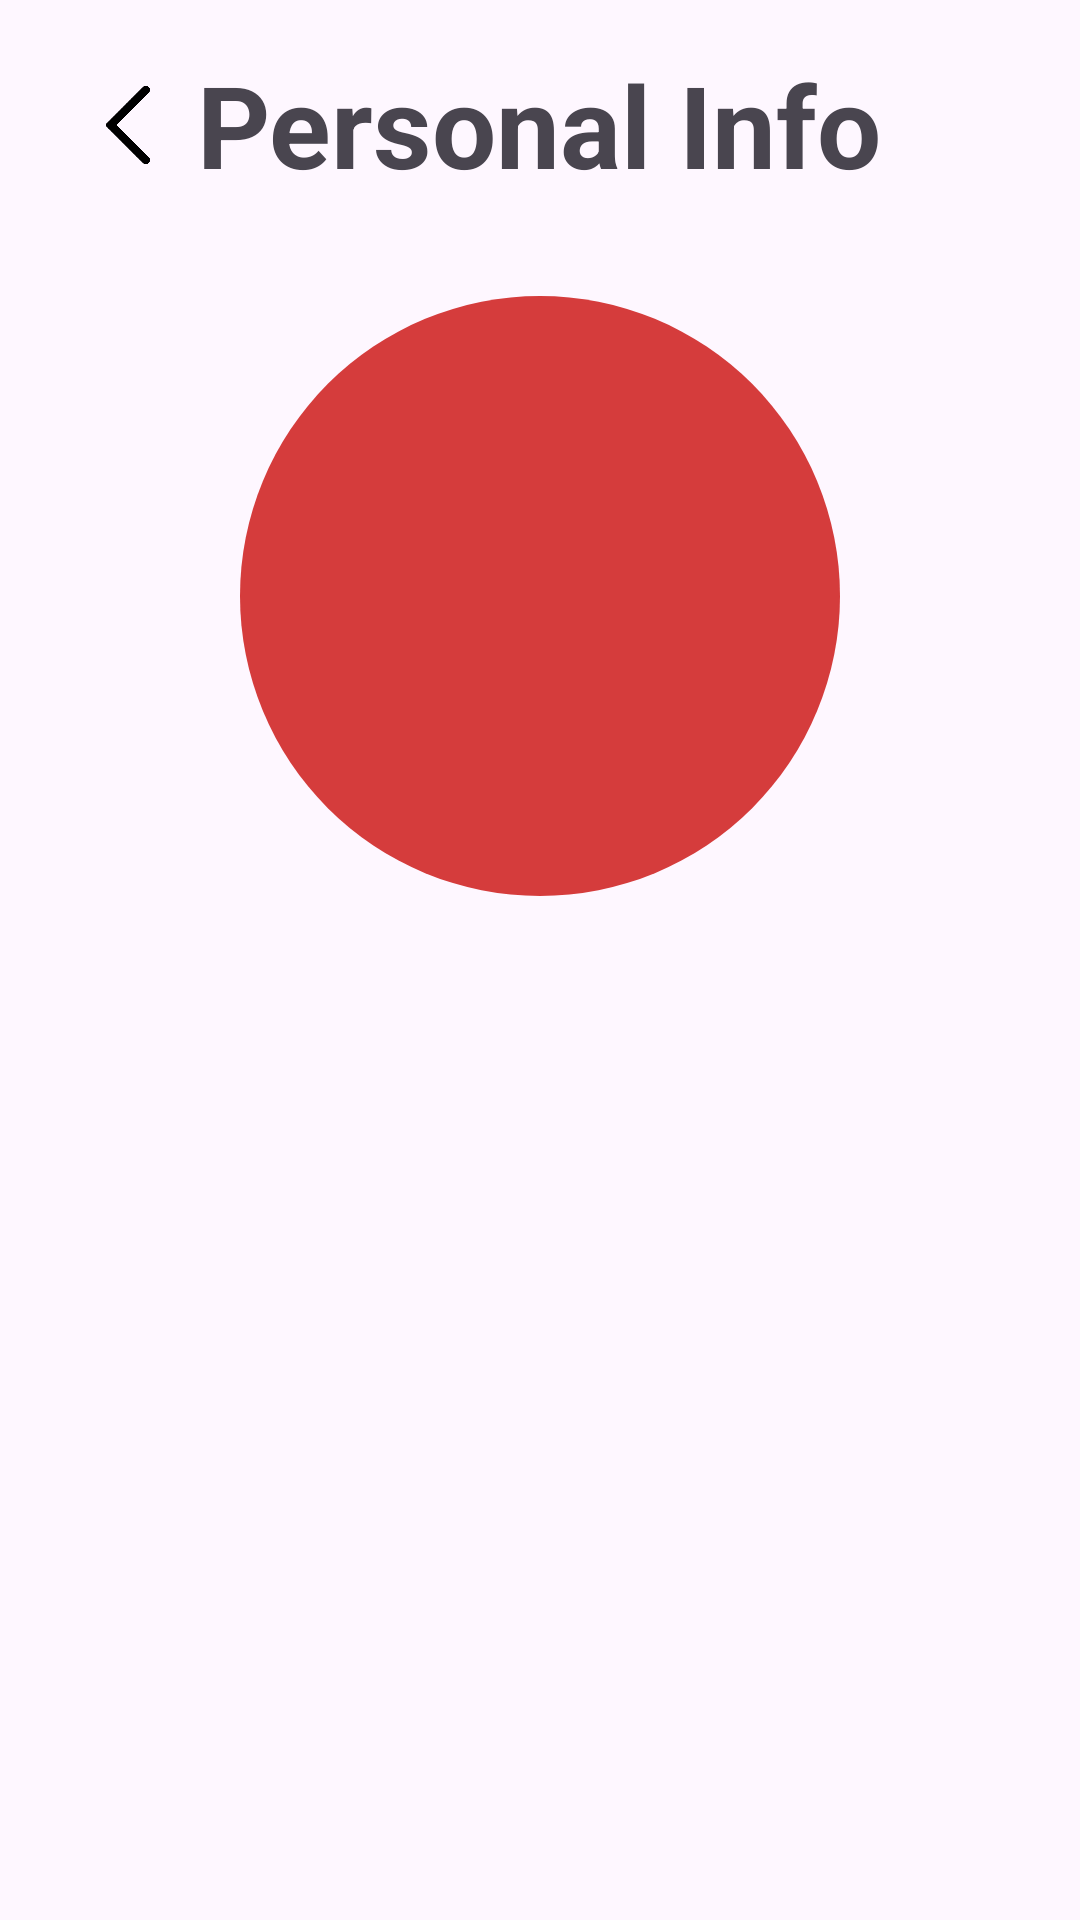

Here is an Android app screen rendered from its layout file. Give the layout XML and the strings, colors and styles it references.
<!-- AndroidManifest.xml: application theme Theme.T4W -->
<!-- res/layout/aboutme.xml -->
<?xml version="1.0" encoding="utf-8"?>
<RelativeLayout xmlns:android="http://schemas.android.com/apk/res/android"
    android:layout_width="match_parent"
    android:layout_height="match_parent"
    android:padding="16dp">

    <ImageButton
        android:id="@+id/back_button"
        android:layout_width="53dp"
        android:layout_height="51dp"
        android:layout_alignParentStart="true"
        android:layout_alignParentTop="true"
        android:background="?android:attr/selectableItemBackgroundBorderless"
        android:padding="12dp"
        android:scaleType="centerInside"
        android:src="@drawable/backbutton" />

    <TextView
        android:id="@+id/personal_info_text"
        android:layout_width="wrap_content"
        android:layout_height="wrap_content"
        android:layout_centerHorizontal="true"
        android:layout_alignTop="@id/back_button"
        android:text="@string/personal_info"
        android:textSize="38sp"
        android:textStyle="bold" />

    <ImageView
        android:id="@+id/profile_image"
        android:layout_width="200dp"
        android:layout_height="200dp"
        android:layout_below="@id/personal_info_text"
        android:layout_centerHorizontal="true"
        android:layout_marginTop="32dp"
        android:scaleType="centerCrop"
        android:src="@drawable/upicbackground" />

    <TextView
        android:id="@+id/name_info"
        android:layout_width="match_parent"
        android:layout_height="wrap_content"
        android:layout_below="@id/profile_image"
        android:layout_marginTop="48dp"
        android:layout_marginStart="16dp"
        android:textSize="30sp"/>

    <TextView
        android:id="@+id/gender_info"
        android:layout_width="match_parent"
        android:layout_height="wrap_content"
        android:layout_below="@id/name_info"
        android:layout_marginTop="24dp"
        android:layout_marginStart="16dp"
        android:textSize="30sp"/>

    <TextView
        android:id="@+id/phone_info"
        android:layout_width="match_parent"
        android:layout_height="wrap_content"
        android:layout_below="@id/gender_info"
        android:layout_marginTop="24dp"
        android:layout_marginStart="16dp"
        android:textSize="30sp"/>
</RelativeLayout>
<!-- resources referenced by this layout -->
<resources>
  <!-- drawable backbutton: png bitmap (drawable, 14069 bytes) -->
  <!-- drawable upicbackground (drawable) -->
  <?xml version="1.0" encoding="utf-8"?>
  <shape
      xmlns:android="http://schemas.android.com/apk/res/android"
      android:shape="oval">
  
      <solid
          android:color="#D53C3C"/>
      <size
          android:width="120dp"
          android:height="120dp"/>
  </shape>
  <string name="personal_info">Personal Info</string>
  <style name="Theme.T4W" parent="Base.Theme.T4W" />
  <style name="Base.Theme.T4W" parent="Theme.Material3.DayNight.NoActionBar">
          
          
      </style>
</resources>
